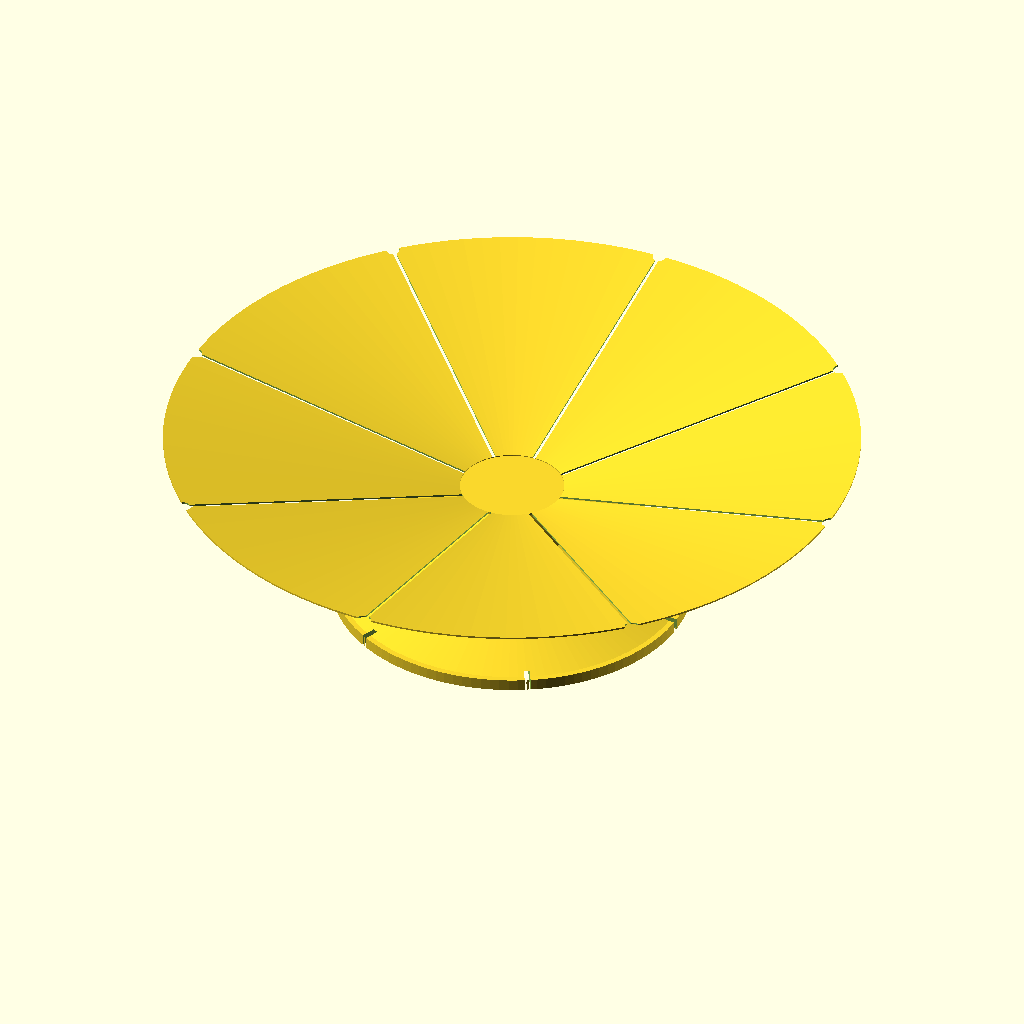
Cell 1: rendered with the file's own defaults.
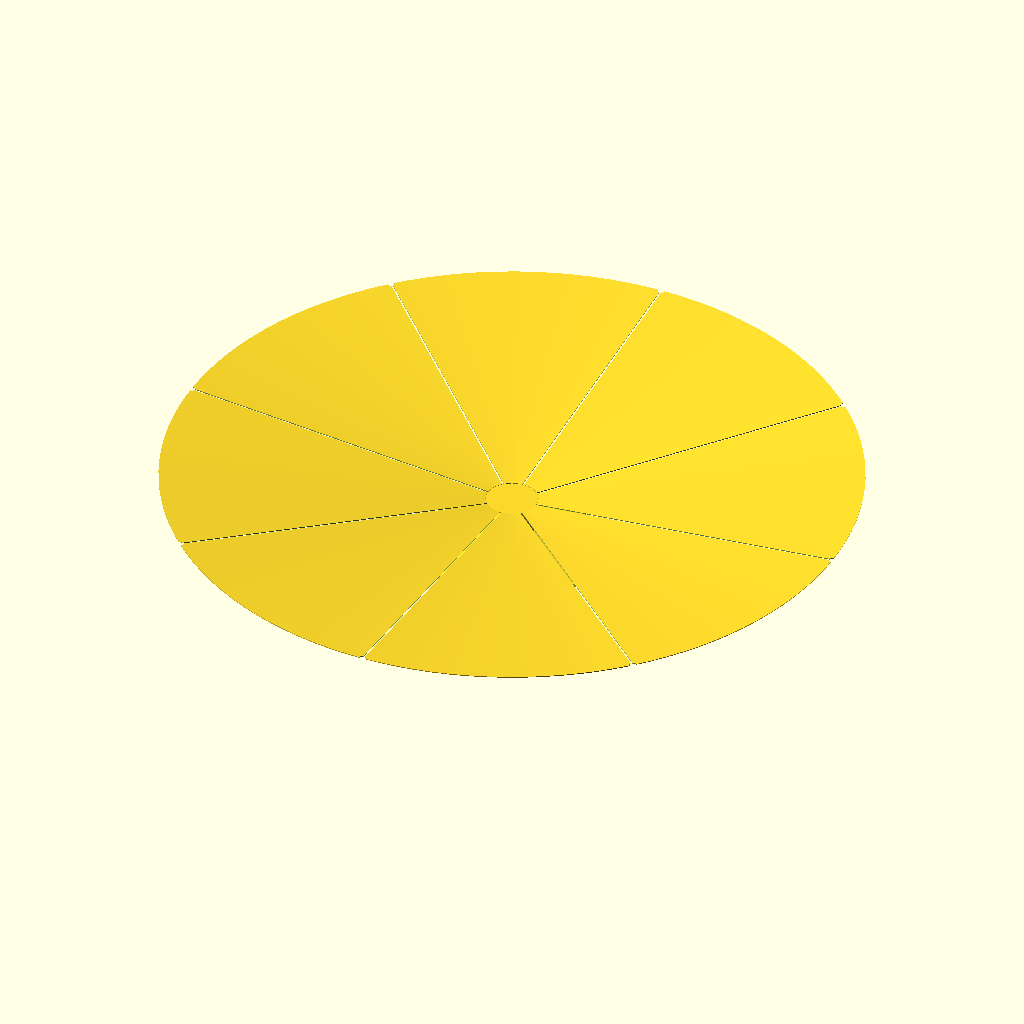
Cell 2: collector_dia = 2400 (everything else at default).
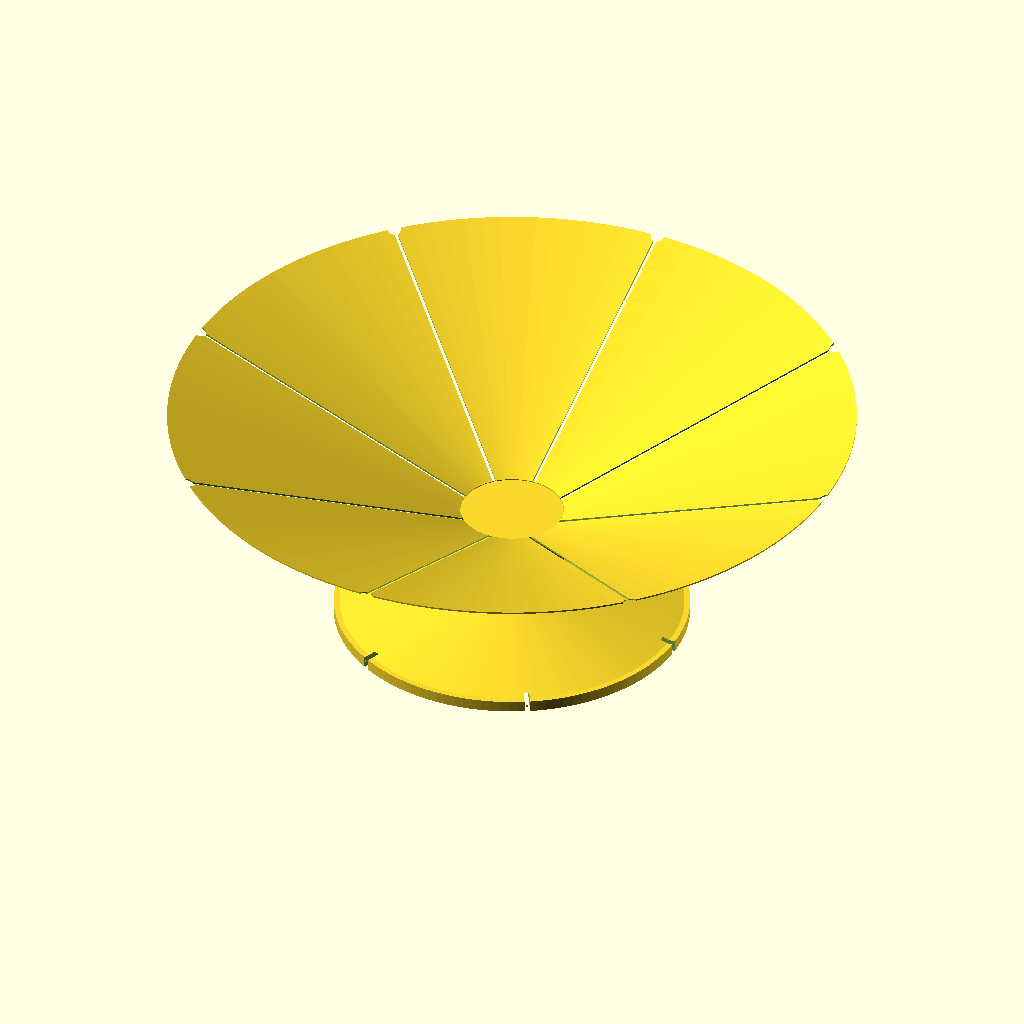
Cell 3 — petal_rise set to 200, the other parameters unchanged.
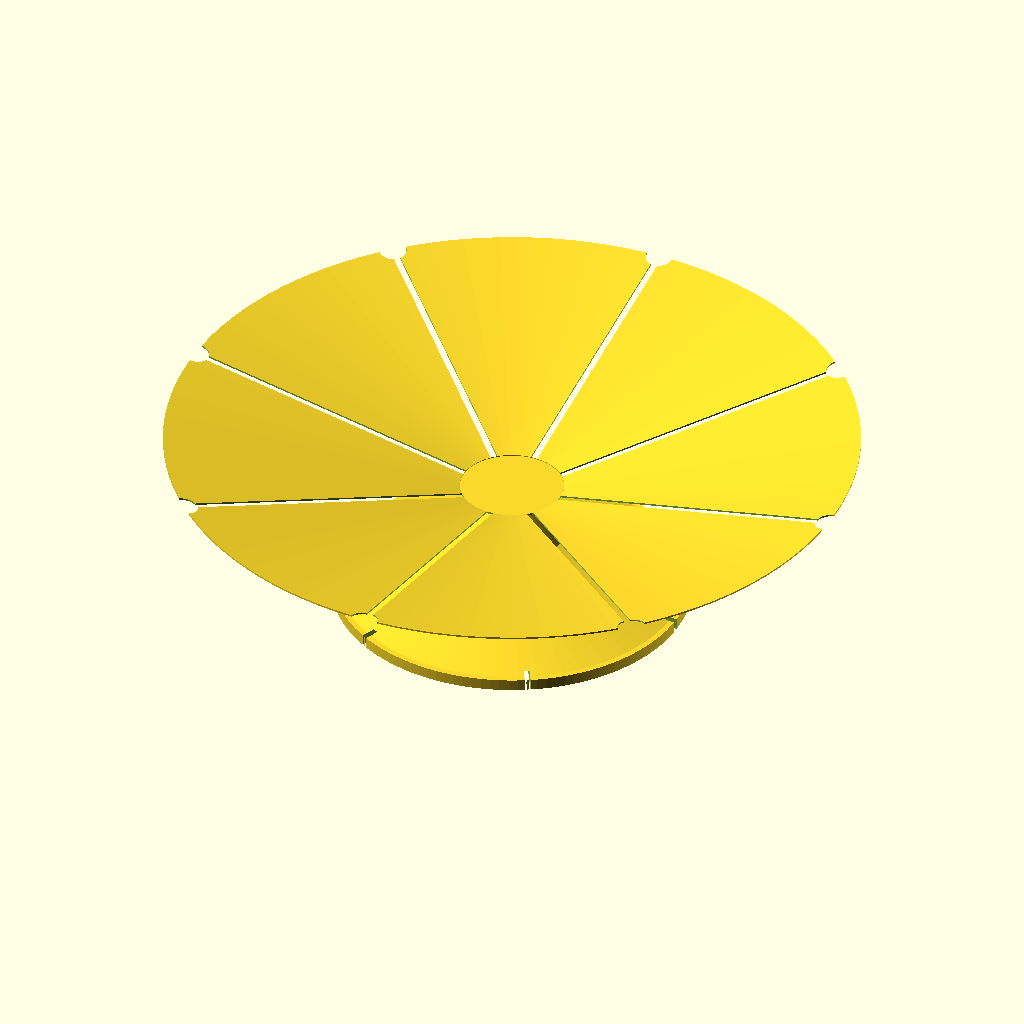
Cell 4 — petal_gap set to 12, the other parameters unchanged.
All cells are drawn from the same view direction (rotation 55°, 0°, 25°, orthographic, colour scheme Cornfield), but the view is re-fitted for each cell, so position and scale can differ between cells as well as the parameter.
The OpenSCAD source (bounties/1365-flower-rainwater-collector/flower_rainwater_collector.scad):
/*
 * Flower-shaped rainwater collector and adjustable tinaco adapter.
 * Parametric CAD concept retrofitting onto standard rooftop water tanks in Mexico City.
 */

n_petals = 8;
collector_dia = 1200.0;
petal_rise = 100.0;
petal_gap = 6.0;
petal_gap_flare = 2.0;

hub_dia = 180.0;
funnel_height = 90.0;
outlet_dia = 60.0;

adapter_collar_min_dia = 400.0;
adapter_collar_max_dia = 650.0;
adapter_height = 120.0;

screen_thick = 3.0;
screen_hole = 2.5;
screen_pitch = 6.0;

wall = 3.0;

$fn = 120;

collector_radius = collector_dia / 2;
hub_radius = hub_dia / 2;
outlet_radius = outlet_dia / 2;

module concave_dish() {
  rotate_extrude(angle = 360)
    polygon(points = [
      [hub_radius, 0],
      [collector_radius, petal_rise],
      [collector_radius, petal_rise + wall],
      [hub_radius, wall]
    ]);
}

module petal_drainage_channels() {
  for (i = [0 : n_petals - 1])
    rotate([0, 0, i * 360 / n_petals])
      translate([hub_radius, -petal_gap / 2, -1])
        cube([collector_radius - hub_radius + 2, petal_gap, petal_rise + wall + 2]);
}

module outer_rim_scallops() {
  for (i = [0 : n_petals - 1])
    rotate([0, 0, i * 360 / n_petals])
      translate([collector_radius, 0, petal_rise / 2])
        cylinder(r = petal_gap * petal_gap_flare, h = petal_rise + wall + 4, center = true);
}

module flower_collector() {
  difference() {
    concave_dish();
    petal_drainage_channels();
    outer_rim_scallops();
  }
}

module central_funnel() {
  difference() {
    cylinder(r1 = hub_radius + wall, r2 = outlet_radius + wall, h = funnel_height);
    translate([0, 0, -1])
      cylinder(r1 = hub_radius, r2 = outlet_radius, h = funnel_height + 2);
  }
}

module debris_screen() {
  difference() {
    translate([0, 0, -1])
      cylinder(r = hub_radius - 0.5, h = screen_thick);
    for (x = [-hub_radius : screen_pitch : hub_radius])
      for (y = [-hub_radius : screen_pitch : hub_radius])
        if (x * x + y * y <= (hub_radius - screen_pitch) * (hub_radius - screen_pitch))
          translate([x, y, -1 - screen_thick / 2])
            cube([screen_hole, screen_hole, screen_thick + 4], center = true);
  }
}

module adjustable_tinaco_adapter() {
  difference() {
    union() {
      cylinder(r = outlet_radius + wall + 4, h = 40);
      translate([0, 0, -60])
        cylinder(r1 = 300, r2 = outlet_radius + wall + 4, h = 60);
      translate([0, 0, -80])
        cylinder(r = 310, h = 20);
    }
    translate([0, 0, -82])
      cylinder(r = outlet_radius, h = 130);
    translate([0, 0, -82])
      cylinder(r = 225, h = 15);
    translate([0, 0, -82])
      cylinder(r = 250, h = 10);
    translate([0, 0, -82])
      cylinder(r = 275, h = 5);
    for (i = [0 : 5])
      rotate([0, 0, i * 60])
        translate([200, -5, -82])
          cube([110, 10, 25]);
  }
}

module complete_assembly() {
  flower_collector();
  debris_screen();
  translate([0, 0, -funnel_height]) {
    central_funnel();
    translate([0, 0, -40])
      adjustable_tinaco_adapter();
  }
}

complete_assembly();
Customizer parameters (derived from the source; name, type, default, range or options):
n_petals: number, default 8
collector_dia: number, default 1200
petal_rise: number, default 100
petal_gap: number, default 6
petal_gap_flare: number, default 2
hub_dia: number, default 180
funnel_height: number, default 90
outlet_dia: number, default 60
adapter_collar_min_dia: number, default 400
adapter_collar_max_dia: number, default 650
adapter_height: number, default 120
screen_thick: number, default 3
screen_hole: number, default 2.5
screen_pitch: number, default 6
wall: number, default 3
